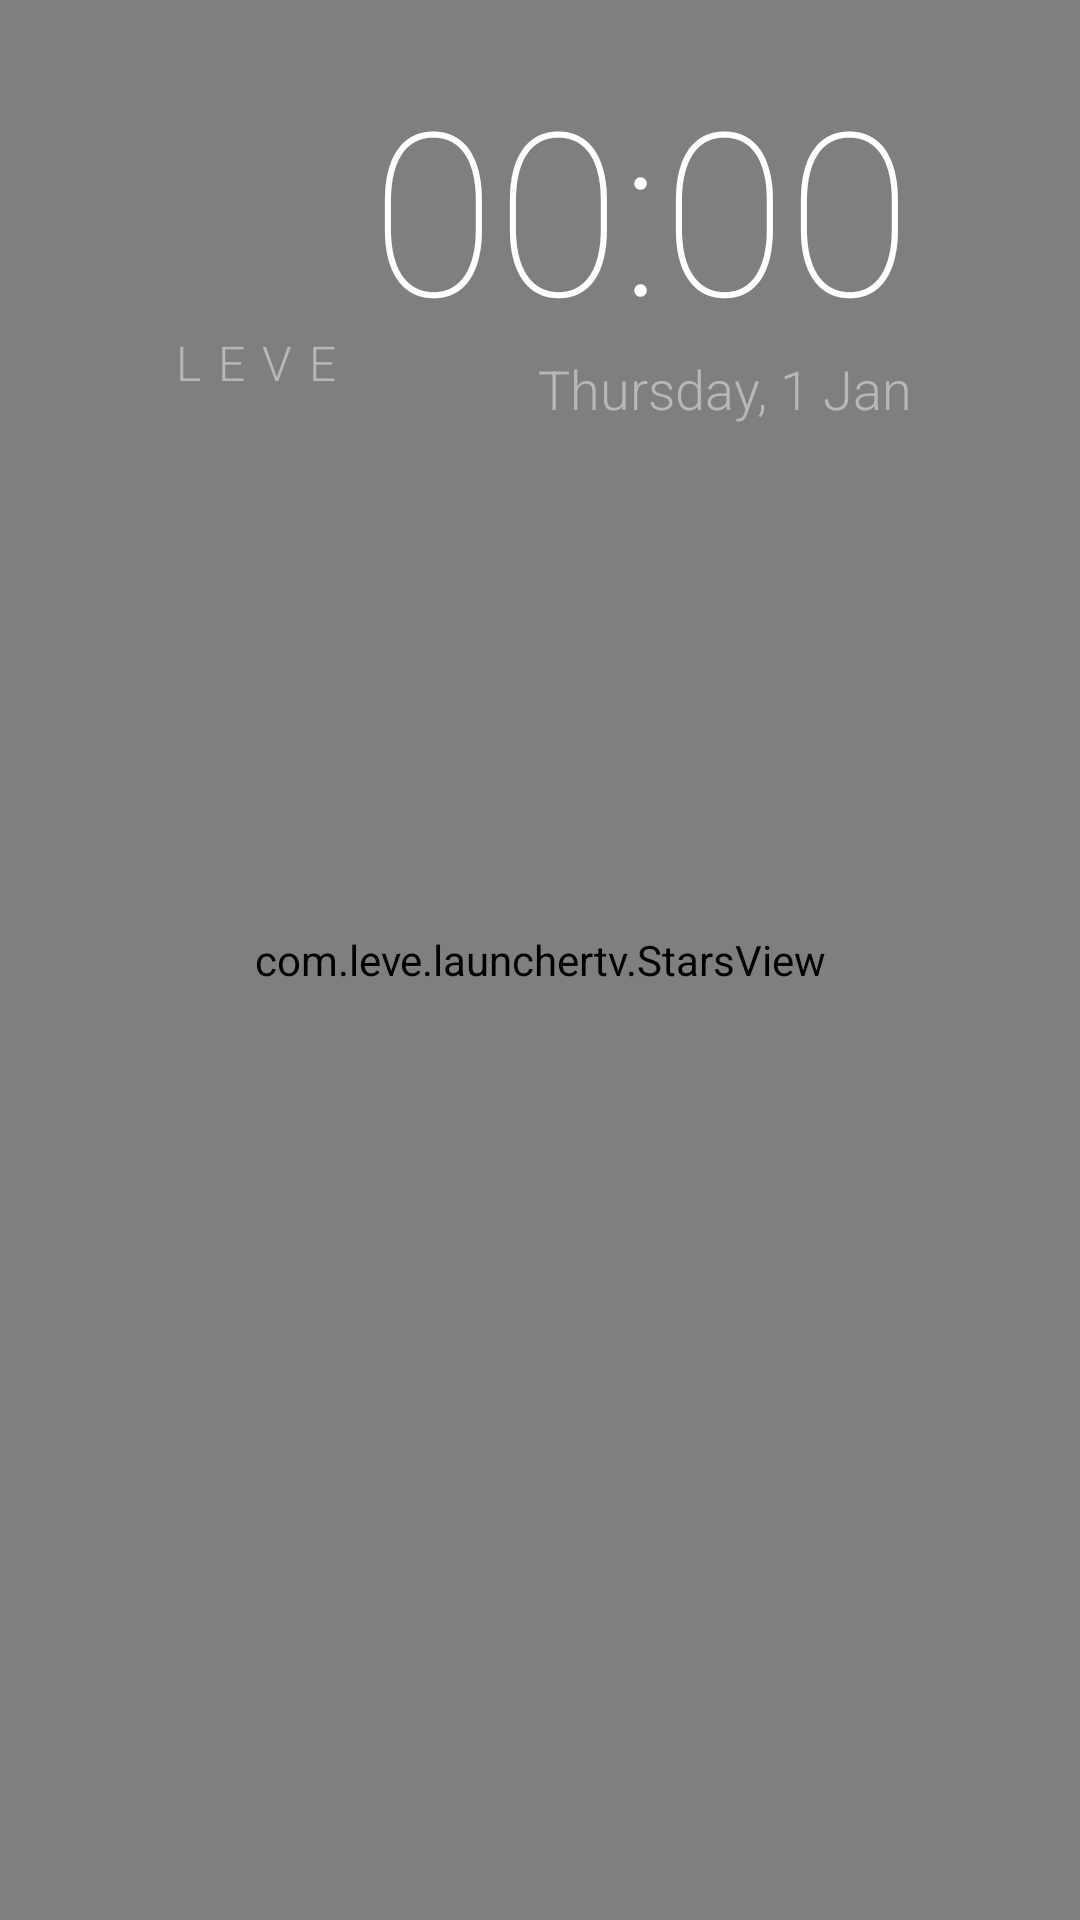

Write the Android layout XML for this screen, with the resource values it uses.
<!-- AndroidManifest.xml: application theme Leve -->
<!-- res/layout/main.xml -->
<?xml version="1.0" encoding="utf-8"?>
<FrameLayout xmlns:android="http://schemas.android.com/apk/res/android"
    android:layout_width="match_parent"
    android:layout_height="match_parent"
    android:background="@color/bg">

    <com.leve.launchertv.StarsView
        android:id="@+id/stars"
        android:layout_width="match_parent"
        android:layout_height="match_parent"
        android:focusable="false" />

    <LinearLayout
        android:layout_width="match_parent"
        android:layout_height="match_parent"
        android:orientation="vertical"
        android:paddingLeft="56dp"
        android:paddingRight="56dp"
        android:paddingTop="28dp"
        android:paddingBottom="16dp">

        
        <LinearLayout
            android:layout_width="match_parent"
            android:layout_height="wrap_content"
            android:gravity="bottom"
            android:orientation="horizontal">

            <TextView
                android:id="@+id/hint"
                android:layout_width="0dp"
                android:layout_height="wrap_content"
                android:layout_weight="1"
                android:fontFamily="sans-serif-light"
                android:letterSpacing="0.35"
                android:paddingBottom="10dp"
                android:text="@string/title"
                android:textColor="@color/dim"
                android:textSize="16sp" />

            <LinearLayout
                android:layout_width="wrap_content"
                android:layout_height="wrap_content"
                android:gravity="end"
                android:orientation="vertical">

                <TextClock
                    android:layout_width="wrap_content"
                    android:layout_height="wrap_content"
                    android:fontFamily="sans-serif-thin"
                    android:format12Hour="HH:mm"
                    android:format24Hour="HH:mm"
                    android:includeFontPadding="false"
                    android:shadowColor="@color/glow"
                    android:shadowRadius="18"
                    android:textColor="@color/text"
                    android:textSize="76sp" />

                <TextClock
                    android:layout_width="wrap_content"
                    android:layout_height="wrap_content"
                    android:fontFamily="sans-serif-light"
                    android:format12Hour="EEEE, d MMM"
                    android:format24Hour="EEEE, d MMM"
                    android:textColor="@color/dim"
                    android:textSize="18sp" />
            </LinearLayout>
        </LinearLayout>

        <ListView
            android:id="@+id/list"
            android:layout_width="match_parent"
            android:layout_height="0dp"
            android:layout_weight="1"
            android:layout_marginTop="14dp"
            android:cacheColorHint="@android:color/transparent"
            android:choiceMode="none"
            android:divider="@null"
            android:dividerHeight="4dp"
            android:drawSelectorOnTop="false"
            android:listSelector="@drawable/selector"
            android:scrollbars="none" />
    </LinearLayout>
</FrameLayout>
<!-- resources referenced by this layout -->
<resources>
  <color name="bg">#000000</color>
  <color name="dim">#B8B8B8</color>
  <color name="glow">#00000000</color>
  <color name="text">#FFFFFF</color>
  <!-- drawable selector (drawable) -->
  <?xml version="1.0" encoding="utf-8"?>
  <selector xmlns:android="http://schemas.android.com/apk/res/android"
      android:enterFadeDuration="90"
      android:exitFadeDuration="90">
      <item android:state_pressed="true" android:drawable="@drawable/sel_on" />
      <item android:state_selected="true" android:drawable="@drawable/sel_on" />
      <item android:state_focused="true" android:drawable="@drawable/sel_on" />
      <item android:drawable="@android:color/transparent" />
  </selector>
  <string name="title">LEVE</string>
  <style name="Leve" parent="@android:style/Theme.Material.NoActionBar.Fullscreen">
          <item name="android:windowBackground">@color/bg</item>
          <item name="android:colorBackground">@color/bg</item>
          <item name="android:windowAnimationStyle">@null</item>
          <item name="android:windowDisablePreview">true</item>
          <item name="android:windowContentOverlay">@null</item>
          <item name="android:alertDialogTheme">@style/LeveDialog</item>
      </style>
  <!-- drawable sel_on (drawable) -->
  <?xml version="1.0" encoding="utf-8"?>
  <shape xmlns:android="http://schemas.android.com/apk/res/android" android:shape="rectangle">
      <gradient
          android:angle="0"
          android:startColor="@color/sel_top"
          android:endColor="@color/sel_bottom" />
      <stroke android:width="2dp" android:color="@color/sel_line" />
      <corners android:radius="12dp" />
  </shape>
  <style name="LeveDialog" parent="@android:style/Theme.Material.Dialog.Alert">
          <item name="android:windowBackground">@drawable/dialog_bg</item>
          <item name="android:colorBackground">#000000</item>
          <item name="android:colorAccent">#FFFFFF</item>
          <item name="android:textColorPrimary">#FFFFFF</item>
          <item name="android:textColorSecondary">#D0D0D0</item>
          <item name="android:textSize">20sp</item>
      </style>
  <color name="sel_top">#3DFFFFFF</color>
  <color name="sel_bottom">#1AFFFFFF</color>
  <color name="sel_line">#FFFFFFFF</color>
  <!-- drawable dialog_bg (drawable) -->
  <?xml version="1.0" encoding="utf-8"?>
  <inset xmlns:android="http://schemas.android.com/apk/res/android" android:inset="16dp">
      <shape android:shape="rectangle">
          <solid android:color="#000000" />
          <stroke android:width="2dp" android:color="#5A5A5A" />
          <corners android:radius="14dp" />
      </shape>
  </inset>
</resources>
